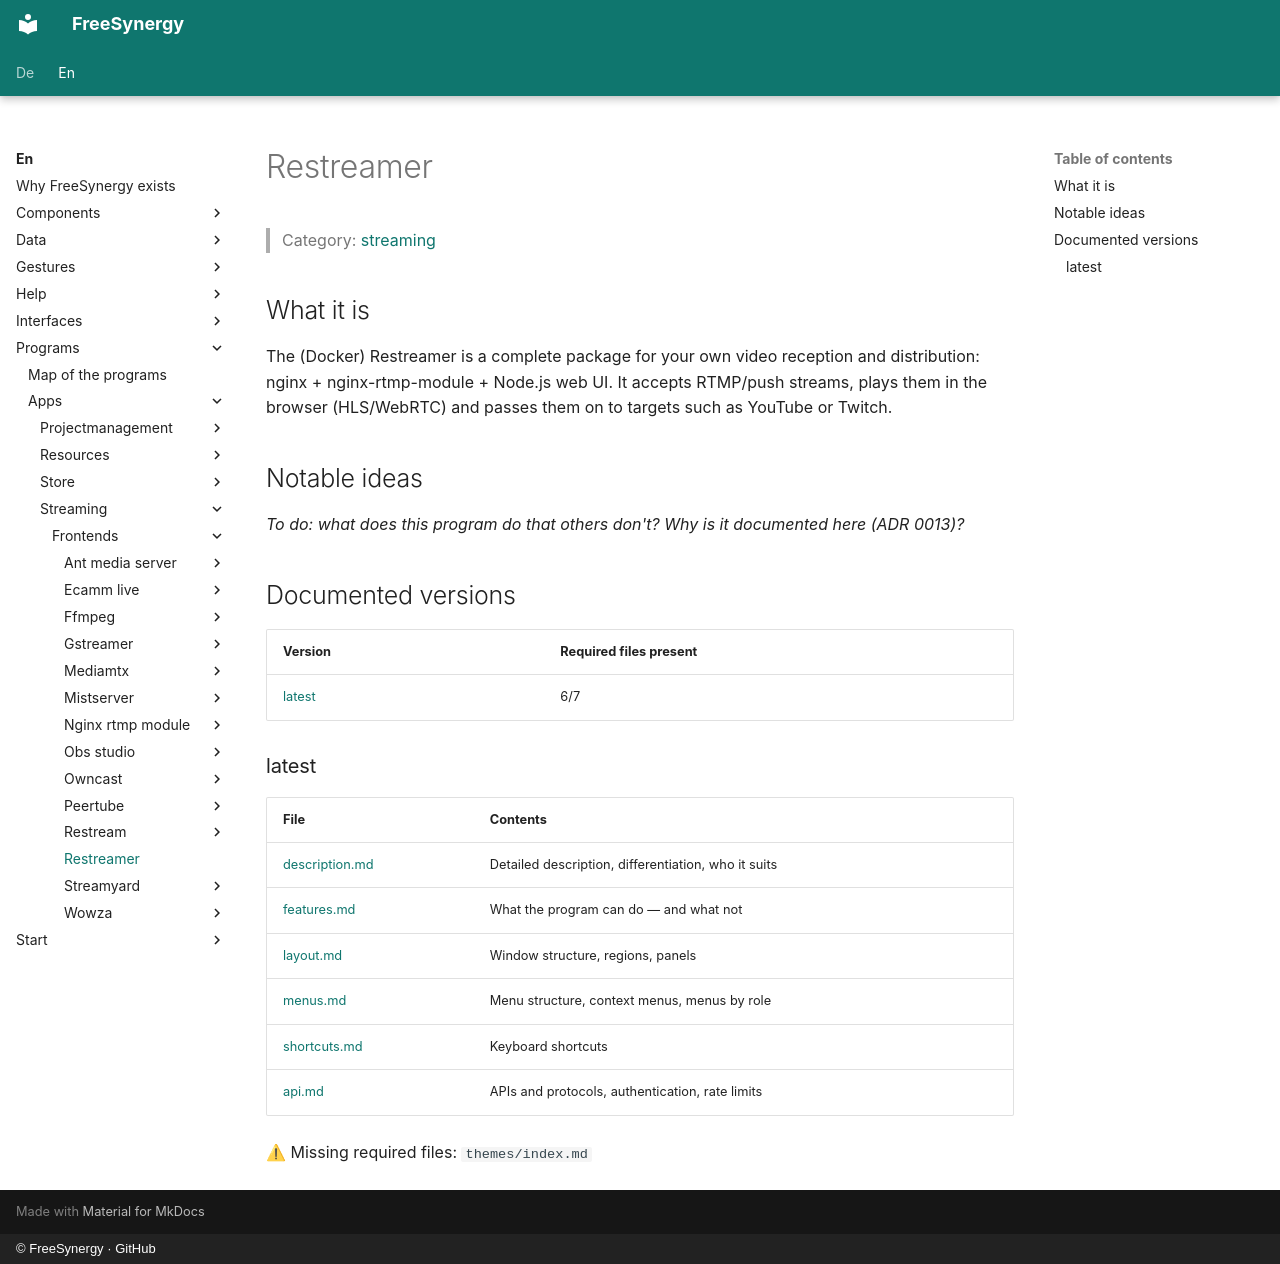

repository: FreeSynergy/fs-documentation · page: en/programs/apps/streaming/frontends/restreamer/index.html · generator: mkdocs · copyright: © FreeSynergy · GitHub

# Restreamer

> Category: [streaming](../../index.md)

## What it is

The (Docker) Restreamer is a complete package for your own video reception and distribution: nginx + nginx-rtmp-module + Node.js web UI. It accepts RTMP/push streams, plays them in the browser (HLS/WebRTC) and passes them on to targets such as YouTube or Twitch.

## Notable ideas

_To do: what does this program do that others don't? Why is it documented here (ADR 0013)?_

## Documented versions

<!-- gen:versions (scripts/gen_frontend_indexes.py) — edits inside are overwritten -->
| Version | Required files present |
|---------|------------------------|
| [latest](latest/description.md) | 6/7 |

### latest

| File | Contents |
|------|----------|
| [description.md](latest/description.md) | Detailed description, differentiation, who it suits |
| [features.md](latest/features.md) | What the program can do — and what not |
| [layout.md](latest/layout.md) | Window structure, regions, panels |
| [menus.md](latest/menus.md) | Menu structure, context menus, menus by role |
| [shortcuts.md](latest/shortcuts.md) | Keyboard shortcuts |
| [api.md](latest/api.md) | APIs and protocols, authentication, rate limits |

⚠ Missing required files: `themes/index.md`
<!-- /gen:versions -->
